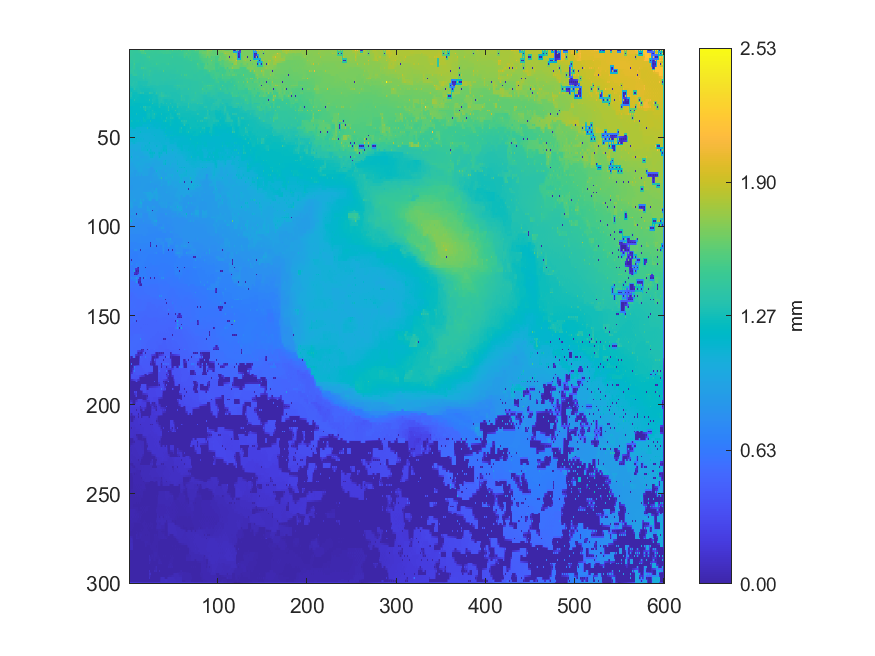

Data behind this chart, as committed beside it:
1.44315385776991, 1.43162368854192, 1.43567370320943, 1.42742386355839, 1.4292965569132, 1.42803201911388, 1.43015447646174, 1.42977040720622, 1.43082269169137, 1.43023888286072, 1.47244999906697, 1.45557639798573, 1.58328999999627, 1.51671507166602, 1.58678999999147, 1.53393284479876, 1.61745, 1.47476109107156, 1.45264558265727, 1.45233817734404, 1.49828999995474, 1.45700641882631, 1.46089722027674, 1.45965339005203
1.432, 1.428, 1.427, 1.426, 1.425, 1.425, 1.427, 1.428, 1.429, 1.43, 1.433, 1.444, 1.466, 1.483, 1.507, 1.508, 1.512, 1.484, 1.475, 1.452, 1.452, 1.454, 1.455, 1.456
1.429, 1.426, 1.423, 1.423, 1.422, 1.421, 1.412, 1.412, 1.412, 1.41, 1.411, 1.409, 1.408, 1.46, 1.505, 1.507, 1.516, 1.498, 1.599, 1.452, 1.451, 1.451, 1.436, 1.436
1.425, 1.424, 1.422, 1.421, 1.42, 1.418, 1.414, 1.411, 1.41, 1.409, 1.409, 1.407, 1.408, 1.409, 1.411, 1.415, 1.421, 1.426, 1.432, 1.438, 1.449, 1.449, 1.442, 1.435
1.416, 1.417, 1.417, 1.419, 1.418, 1.417, 1.413, 1.41, 1.407, 1.406, 1.403, 1.403, 1.402, 1.401, 1.402, 1.403, 1.405, 1.406, 1.408, 1.437, 1.479, 1.465, 1.511, 1.435
1.415, 1.417, 1.418, 1.419, 1.419, 1.419, 1.414, 1.41, 1.408, 1.406, 1.404, 1.402, 1.401, 1.401, 1.4, 1.401, 1.403, 1.404, 1.406, 1.413, 1.417, 1.425, 1.435, 1.435
1.405, 1.405, 1.404, 1.401, 1.397, 1.424, 1.458, 1.408, 1.407, 1.407, 1.43, 1.401, 1.399, 1.399, 1.398, 1.4, 1.402, 1.403, 1.405, 1.406, 1.408, 1.423, 1.455, 1.421
1.405, 1.404, 1.403, 1.401, 1.399, 1.428, 1.428, 1.407, 1.406, 1.404, 1.402, 1.401, 1.4, 1.399, 1.397, 1.397, 1.4, 1.402, 1.404, 1.405, 1.407, 1.407, 1.409, 1.412
1.393, 1.39, 1.388, 1.388, 1.388, 1.432, 1.5, 1.395, 1.375, 1.375, 1.377, 1.379, 1.381, 1.388, 1.393, 1.395, 1.392, 1.403, 1.404, 1.405, 1.406, 1.406, 1.406, 1.403
1.391, 1.388, 1.388, 1.39, 1.404, 1.434, 1.434, 1.391, 1.374, 1.374, 1.376, 1.378, 1.381, 1.385, 1.394, 1.396, 1.399, 1.402, 1.403, 1.404, 1.404, 1.404, 1.404, 1.403
1.384, 1.384, 1.382, 1.393, 1.438, 1.434, 1.434, 1.387, 1.372, 1.372, 1.371, 1.373, 1.373, 1.381, 1.497, 1.444, 1.502, 1.422, 1.444, 1.403, 1.402, 1.402, 1.402, 1.402
1.383, 1.384, 1.393, 1.397, 1.417, 1.411, 1.397, 1.383, 1.372, 1.372, 1.372, 1.374, 1.376, 1.38, 1.383, 1.385, 1.391, 1.394, 1.396, 1.398, 1.4, 1.4, 1.401, 1.402
1.357, 1.384, 1.405, 1.401, 1.423, 1.409, 1.359, 1.379, 1.374, 1.365, 1.361, 1.359, 1.356, 1.356, 1.354, 1.37, 1.388, 1.386, 1.367, 1.39, 1.399, 1.398, 1.424, 1.409
1.371, 1.38, 1.388, 1.396, 1.406, 1.407, 1.391, 1.384, 1.379, 1.362, 1.361, 1.359, 1.357, 1.356, 1.356, 1.36, 1.386, 1.383, 1.376, 1.382, 1.389, 1.391, 1.409, 1.398
1.327, 1.328, 1.329, 1.368, 1.404, 1.406, 1.426, 1.411, 1.425, 1.358, 1.354, 1.349, 1.34, 1.341, 1.343, 1.349, 1.469, 1.367, 1.344, 1.373, 1.386, 1.389, 1.427, 1.389
1.327, 1.327, 1.328, 1.327, 1.329, 1.33, 1.33, 1.331, 1.332, 1.334, 1.335, 1.337, 1.339, 1.34, 1.341, 1.345, 1.383, 1.362, 1.356, 1.36, 1.367, 1.368, 1.371, 1.371
1.321, 1.324, 1.323, 1.325, 1.322, 1.33, 1.33, 1.331, 1.331, 1.332, 1.334, 1.331, 1.328, 1.328, 1.327, 1.333, 1.427, 1.345, 1.33, 1.348, 1.365, 1.367, 1.374, 1.372
1.33, 1.327, 1.326, 1.328, 1.33, 1.331, 1.332, 1.332, 1.332, 1.332, 1.331, 1.33, 1.329, 1.329, 1.33, 1.332, 1.334, 1.333, 1.332, 1.335, 1.341, 1.346, 1.353, 1.357
1.335, 1.328, 1.325, 1.332, 1.347, 1.333, 1.335, 1.332, 1.347, 1.322, 1.299, 1.301, 1.303, 1.303, 1.304, 1.306, 1.309, 1.31, 1.31, 1.31, 1.309, 1.343, 1.35, 1.353
1.331, 1.331, 1.333, 1.336, 1.337, 1.334, 1.332, 1.331, 1.329, 1.315, 1.298, 1.3, 1.302, 1.303, 1.304, 1.305, 1.31, 1.311, 1.311, 1.311, 1.324, 1.337, 1.338, 1.341
1.277, 1.31, 1.344, 1.34, 1.342, 1.332, 1.33, 1.33, 1.328, 1.311, 1.296, 1.294, 1.287, 1.288, 1.292, 1.295, 1.328, 1.312, 1.314, 1.312, 1.334, 1.335, 1.335, 1.324
1.286, 1.293, 1.299, 1.306, 1.311, 1.317, 1.323, 1.32, 1.312, 1.307, 1.294, 1.292, 1.288, 1.287, 1.289, 1.289, 1.289, 1.29, 1.292, 1.294, 1.297, 1.301, 1.304, 1.307
1.263, 1.263, 1.263, 1.263, 1.263, 1.292, 1.365, 1.3, 1.286, 1.29, 1.294, 1.291, 1.281, 1.284, 1.282, 1.282, 1.273, 1.274, 1.274, 1.278, 1.281, 1.282, 1.283, 1.283
1.263, 1.263, 1.263, 1.264, 1.266, 1.271, 1.275, 1.278, 1.281, 1.284, 1.287, 1.288, 1.286, 1.284, 1.283, 1.282, 1.276, 1.276, 1.276, 1.279, 1.281, 1.282, 1.283, 1.283
1.244, 1.274, 1.328, 1.258, 1.253, 1.254, 1.254, 1.252, 1.252, 1.271, 1.289, 1.289, 1.348, 1.313, 1.333, 1.311, 1.352, 1.262, 1.258, 1.258, 1.258, 1.266, 1.383, 1.325
1.285, 1.285, 1.292, 1.256, 1.254, 1.254, 1.253, 1.25, 1.249, 1.247, 1.245, 1.242, 1.241, 1.24, 1.242, 1.244, 1.248, 1.251, 1.255, 1.256, 1.257, 1.256, 1.255, 1.254
1.284, 1.285, 1.302, 1.248, 1.241, 1.242, 1.242, 1.246, 1.247, 1.245, 1.247, 1.241, 1.234, 1.234, 1.234, 1.234, 1.235, 1.237, 1.24, 1.241, 1.243, 1.245, 1.248, 1.248
1.276, 1.268, 1.259, 1.246, 1.244, 1.243, 1.243, 1.245, 1.245, 1.243, 1.241, 1.238, 1.235, 1.234, 1.233, 1.233, 1.234, 1.236, 1.24, 1.241, 1.242, 1.243, 1.247, 1.247
1.219, 1.221, 1.221, 1.227, 1.228, 1.234, 1.324, 1.244, 1.244, 1.242, 1.24, 1.234, 1.227, 1.23, 1.231, 1.232, 1.232, 1.234, 1.241, 1.24, 1.24, 1.241, 1.34, 1.245
1.221, 1.222, 1.223, 1.226, 1.228, 1.228, 1.228, 1.228, 1.227, 1.227, 1.228, 1.228, 1.229, 1.231, 1.231, 1.232, 1.231, 1.23, 1.229, 1.231, 1.234, 1.235, 1.237, 1.238
1.222, 1.223, 1.224, 1.225, 1.241, 1.221, 1.215, 1.214, 1.212, 1.212, 1.211, 1.212, 1.213, 1.213, 1.215, 1.216, 1.216, 1.218, 1.216, 1.222, 1.219, 1.223, 1.221, 1.225
1.223, 1.223, 1.222, 1.222, 1.22, 1.219, 1.216, 1.214, 1.213, 1.212, 1.21, 1.211, 1.212, 1.213, 1.214, 1.215, 1.218, 1.219, 1.221, 1.222, 1.223, 1.223, 1.224, 1.226
1.192, 1.193, 1.194, 1.194, 1.195, 1.196, 1.196, 1.199, 1.201, 1.204, 1.207, 1.209, 1.249, 1.208, 1.203, 1.212, 1.344, 1.292, 1.358, 1.255, 1.257, 1.253, 1.268, 1.254
1.216, 1.192, 1.192, 1.192, 1.194, 1.195, 1.196, 1.195, 1.195, 1.196, 1.198, 1.199, 1.202, 1.204, 1.205, 1.209, 1.25, 1.273, 1.302, 1.254, 1.252, 1.25, 1.244, 1.239
1.247, 1.19, 1.189, 1.189, 1.185, 1.184, 1.182, 1.183, 1.185, 1.188, 1.19, 1.189, 1.189, 1.188, 1.188, 1.189, 1.19, 1.246, 1.398, 1.227, 1.189, 1.235, 1.235, 1.235
1.216, 1.19, 1.189, 1.187, 1.185, 1.183, 1.183, 1.183, 1.185, 1.187, 1.188, 1.189, 1.188, 1.187, 1.187, 1.189, 1.189, 1.195, 1.207, 1.223, 1.231, 1.235, 1.234, 1.232
1.171, 1.171, 1.17, 1.185, 1.302, 1.181, 1.175, 1.179, 1.268, 1.174, 1.17, 1.176, 1.186, 1.186, 1.185, 1.177, 1.173, 1.173, 1.169, 1.223, 1.25, 1.247, 1.257, 1.23
1.171, 1.171, 1.171, 1.183, 1.181, 1.18, 1.176, 1.174, 1.172, 1.17, 1.17, 1.169, 1.17, 1.17, 1.171, 1.173, 1.173, 1.172, 1.171, 1.223, 1.243, 1.245, 1.245, 1.229
1.156, 1.162, 1.151, 1.181, 1.181, 1.18, 1.155, 1.164, 1.158, 1.162, 1.159, 1.16, 1.159, 1.159, 1.159, 1.17, 1.245, 1.194, 1.158, 1.222, 1.242, 1.244, 1.246, 1.214
1.162, 1.165, 1.17, 1.18, 1.18, 1.18, 1.171, 1.171, 1.167, 1.164, 1.162, 1.161, 1.16, 1.161, 1.16, 1.167, 1.227, 1.226, 1.224, 1.22, 1.214, 1.207, 1.2, 1.194
1.133, 1.176, 1.272, 1.229, 1.271, 1.179, 1.171, 1.173, 1.223, 1.2, 1.225, 1.181, 1.188, 1.164, 1.133, 1.165, 1.227, 1.227, 1.24, 1.172, 1.156, 1.151, 1.145, 1.174
1.198, 1.188, 1.188, 1.188, 1.187, 1.179, 1.178, 1.177, 1.178, 1.176, 1.176, 1.174, 1.171, 1.167, 1.165, 1.164, 1.162, 1.16, 1.158, 1.156, 1.155, 1.152, 1.15, 1.152
1.206, 1.188, 1.188, 1.187, 1.187, 1.18, 1.179, 1.179, 1.181, 1.175, 1.172, 1.173, 1.171, 1.169, 1.189, 1.144, 1.123, 1.127, 1.128, 1.129, 1.13, 1.129, 1.124, 1.125
1.197, 1.188, 1.188, 1.187, 1.187, 1.18, 1.18, 1.175, 1.17, 1.164, 1.158, 1.15, 1.144, 1.141, 1.138, 1.134, 1.127, 1.128, 1.129, 1.129, 1.129, 1.129, 1.126, 1.126
1.123, 1.116, 1.105, 1.156, 1.237, 1.18, 1.179, 1.141, 1.102, 1.103, 1.107, 1.104, 1.103, 1.102, 1.101, 1.101, 1.103, 1.103, 1.104, 1.111, 1.292, 1.152, 1.174, 1.12
1.116, 1.113, 1.105, 1.105, 1.105, 1.103, 1.101, 1.1, 1.101, 1.101, 1.102, 1.102, 1.102, 1.101, 1.1, 1.1, 1.101, 1.103, 1.104, 1.105, 1.105, 1.106, 1.106, 1.107
1.088, 1.094, 1.087, 1.087, 1.088, 1.09, 1.091, 1.094, 1.095, 1.097, 1.096, 1.099, 1.185, 1.099, 1.098, 1.097, 1.099, 1.101, 1.107, 1.104, 1.1, 1.098, 1.097, 1.1
1.156, 1.099, 1.086, 1.086, 1.087, 1.09, 1.092, 1.093, 1.094, 1.095, 1.094, 1.094, 1.093, 1.093, 1.095, 1.094, 1.094, 1.094, 1.093, 1.092, 1.093, 1.094, 1.095, 1.095
1.199, 1.104, 1.083, 1.084, 1.085, 1.091, 1.092, 1.094, 1.091, 1.093, 1.092, 1.093, 1.081, 1.087, 1.084, 1.088, 1.085, 1.085, 1.085, 1.086, 1.088, 1.088, 1.089, 1.091
1.156, 1.107, 1.106, 1.105, 1.104, 1.103, 1.101, 1.097, 1.095, 1.095, 1.095, 1.094, 1.093, 1.091, 1.09, 1.09, 1.086, 1.084, 1.085, 1.085, 1.086, 1.086, 1.087, 1.089
1.064, 1.111, 1.117, 1.117, 1.124, 1.107, 1.103, 1.099, 1.135, 1.096, 1.098, 1.096, 1.112, 1.096, 1.101, 1.095, 1.108, 1.081, 1.077, 1.079, 1.079, 1.083, 1.084, 1.086
1.133, 1.113, 1.116, 1.116, 1.116, 1.111, 1.107, 1.097, 1.096, 1.096, 1.095, 1.094, 1.093, 1.091, 1.089, 1.087, 1.085, 1.082, 1.079, 1.078, 1.08, 1.083, 1.084, 1.087
1.171, 1.082, 1.05, 1.08, 1.119, 1.115, 1.123, 1.081, 1.068, 1.05, 1.034, 1.041, 1.043, 1.047, 1.055, 1.066, 1.066, 1.068, 1.065, 1.071, 1.066, 1.084, 1.167, 1.087
1.115, 1.072, 1.045, 1.041, 1.038, 1.036, 1.035, 1.035, 1.036, 1.036, 1.037, 1.04, 1.042, 1.046, 1.062, 1.068, 1.066, 1.072, 1.073, 1.075, 1.079, 1.084, 1.086, 1.087
1.032, 1.031, 1.023, 1.024, 1.023, 1.024, 1.023, 1.023, 1.02, 1.021, 1.02, 1.022, 1.022, 1.031, 1.076, 1.073, 1.041, 1.074, 1.119, 1.085, 1.087, 1.086, 1.087, 1.087
1.031, 1.03, 1.026, 1.025, 1.025, 1.025, 1.024, 1.024, 1.023, 1.022, 1.022, 1.022, 1.022, 1.024, 1.077, 1.076, 1.076, 1.077, 1.08, 1.083, 1.086, 1.087, 1.087, 1.087
1.004, 1.003, 1.005, 1.005, 1.005, 1.005, 1.004, 1.008, 1.051, 1.006, 1.002, 1.002, 1.003, 1.018, 1.08, 1.078, 1.089, 1.078, 1.079, 1.081, 1.163, 1.072, 1.025, 1.089
1.002, 1.002, 1.004, 1.005, 1.005, 1.005, 1.004, 1.003, 1.001, 0.999, 0.9996, 1, 1.001, 1.013, 1.019, 1.025, 1.031, 1.038, 1.045, 1.051, 1.058, 1.065, 1.084, 1.098
0.9823, 0.9972, 1.025, 1.007, 0.9861, 0.9861, 0.9858, 0.99, 0.992, 0.9967, 0.9972, 0.9965, 0.9953, 0.9965, 0.9972, 1.006, 1.025, 1.032, 1.039, 1.033, 1.027, 1.051, 1.125, 1.11
0.9869, 0.9917, 1.01, 1.009, 0.9873, 0.9867, 0.9866, 0.9878, 0.9937, 0.9952, 0.996, 0.9959, 0.9961, 0.9972, 0.9982, 1.003, 1.006, 1.009, 1.012, 1.017, 1.021, 1.042, 1.063, 1.084
0.9666, 0.9854, 1.125, 1.011, 0.9892, 0.987, 0.9801, 0.987, 1.018, 1.01, 1.017, 0.9948, 0.969, 0.9769, 0.9674, 0.9739, 0.9674, 0.9965, 0.9937, 0.997, 0.985, 1.013, 1.018, 1.06
... 239 more rows
